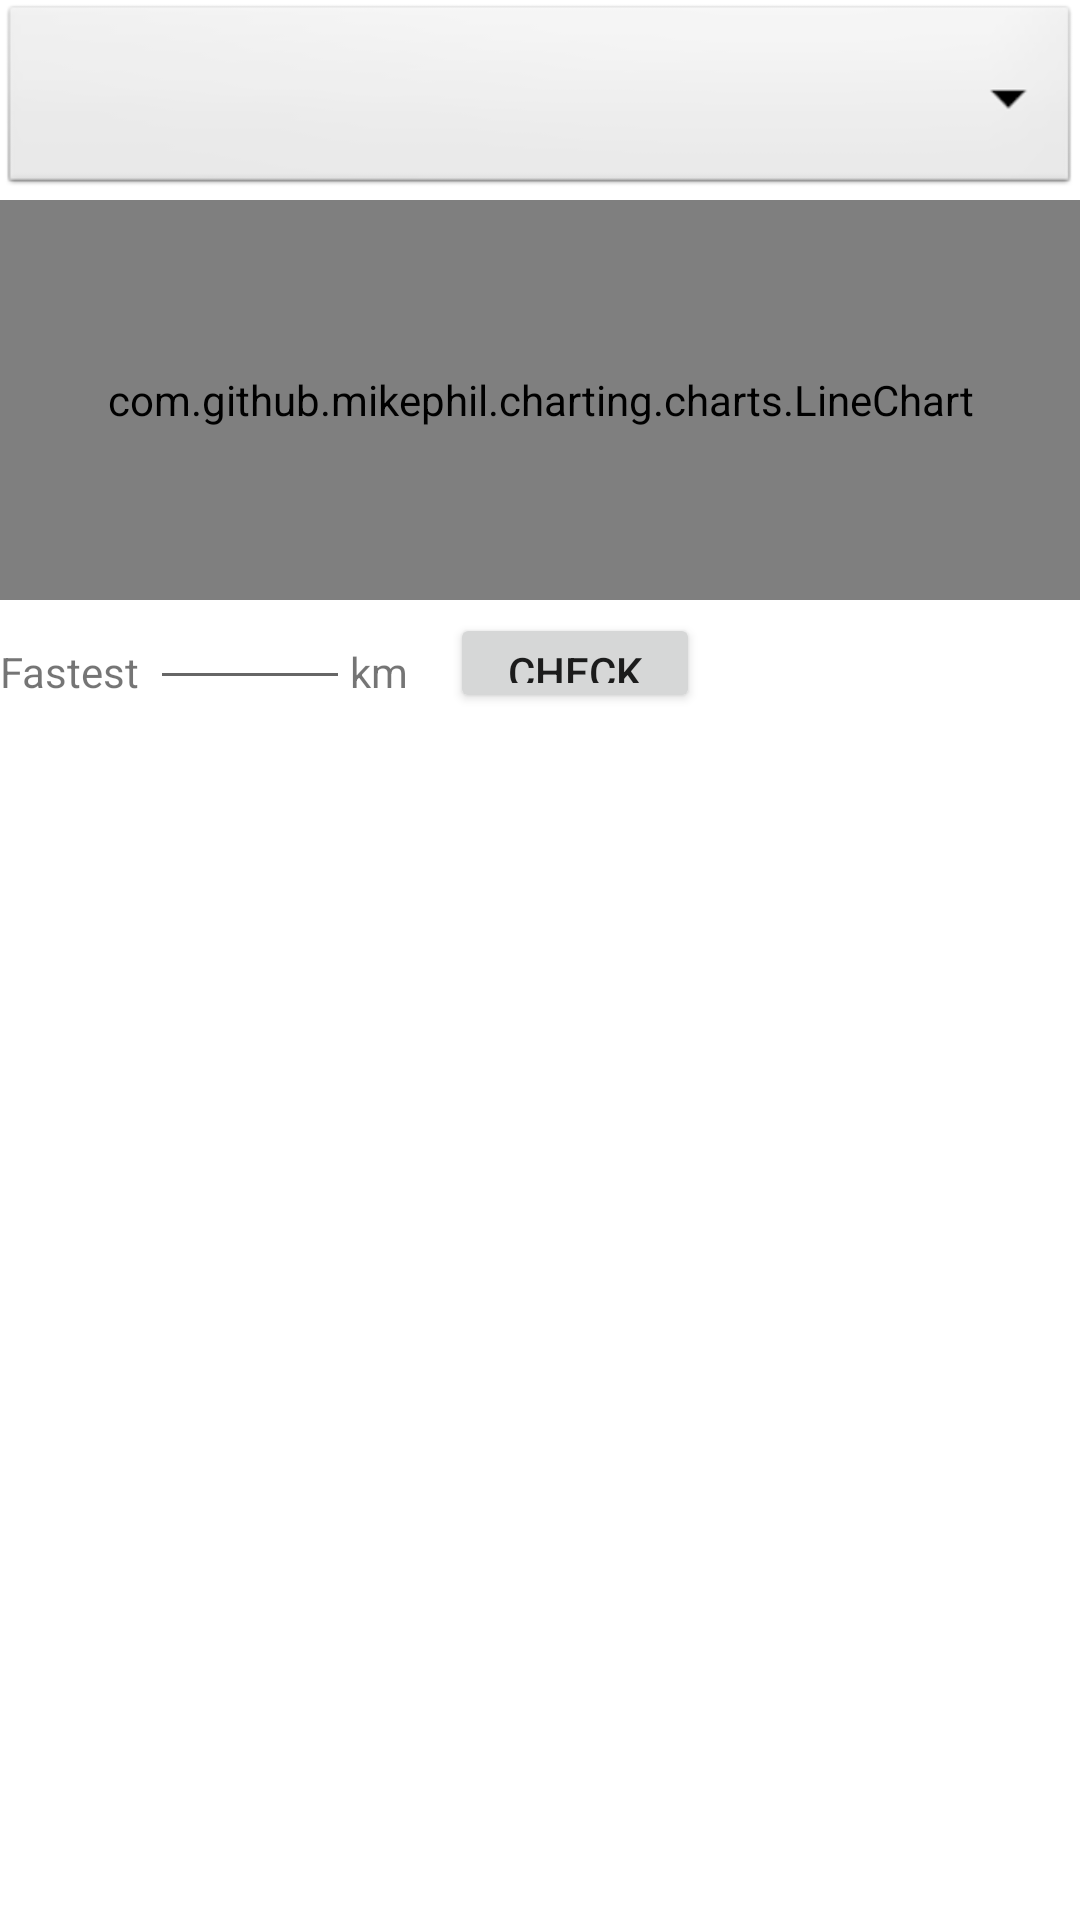

Layout XML and referenced resources for this Android screen:
<!-- AndroidManifest.xml: application theme Theme.Trawa01 -->
<!-- res/layout/profile_activity.xml -->
<?xml version="1.0" encoding="utf-8"?>
<LinearLayout xmlns:android="http://schemas.android.com/apk/res/android"
    android:orientation="vertical"
    android:layout_width="match_parent"
    android:layout_height="match_parent">
    <Spinner
        android:layout_width="match_parent"
        android:layout_height="200px"
        android:spinnerMode="dropdown"
        android:background="@android:drawable/btn_dropdown"
        android:id="@+id/dropdown1"
        />
    <com.github.mikephil.charting.charts.LineChart
        android:layout_width="match_parent"
        android:layout_height="400px"
        android:id="@+id/line_chart1"/>
    <LinearLayout
        android:orientation="horizontal"
        android:layout_width="match_parent"
        android:layout_height="110px">

        <TextView
            android:layout_width="150px"
            android:layout_height="100px"
            android:text="Fastest" />

        <EditText
            android:layout_width="200px"
            android:layout_height="100px"
            android:id="@+id/record_input"/>

        <TextView
            android:layout_width="100px"
            android:layout_height="100px"
            android:text="km"/>
        <Button
            android:layout_width="250px"
            android:layout_height="100px"
            android:text="check"
            android:id="@+id/check"/>

    </LinearLayout>
    <TextView
        android:layout_width="match_parent"
        android:layout_height="100px"
        android:id="@+id/record_name"/>
    <TextView
        android:layout_width="match_parent"
        android:layout_height="100px"
        android:id="@+id/record_time"/>
</LinearLayout>
<!-- resources referenced by this layout -->
<resources>
  <style name="Theme.Trawa01" parent="Theme.MaterialComponents.DayNight.DarkActionBar">
          
          <item name="colorPrimary">@color/purple_500</item>
          <item name="colorPrimaryVariant">@color/purple_700</item>
          <item name="colorOnPrimary">@color/white</item>
          
          <item name="colorSecondary">@color/teal_200</item>
          <item name="colorSecondaryVariant">@color/teal_700</item>
          <item name="colorOnSecondary">@color/black</item>
          
          <item name="android:statusBarColor">?attr/colorPrimaryVariant</item>
          
      </style>
  <color name="purple_500">#FF6200EE</color>
  <color name="purple_700">#FF3700B3</color>
  <color name="white">#FFFFFFFF</color>
  <color name="teal_200">#FF03DAC5</color>
  <color name="teal_700">#FF018786</color>
  <color name="black">#FF000000</color>
</resources>
